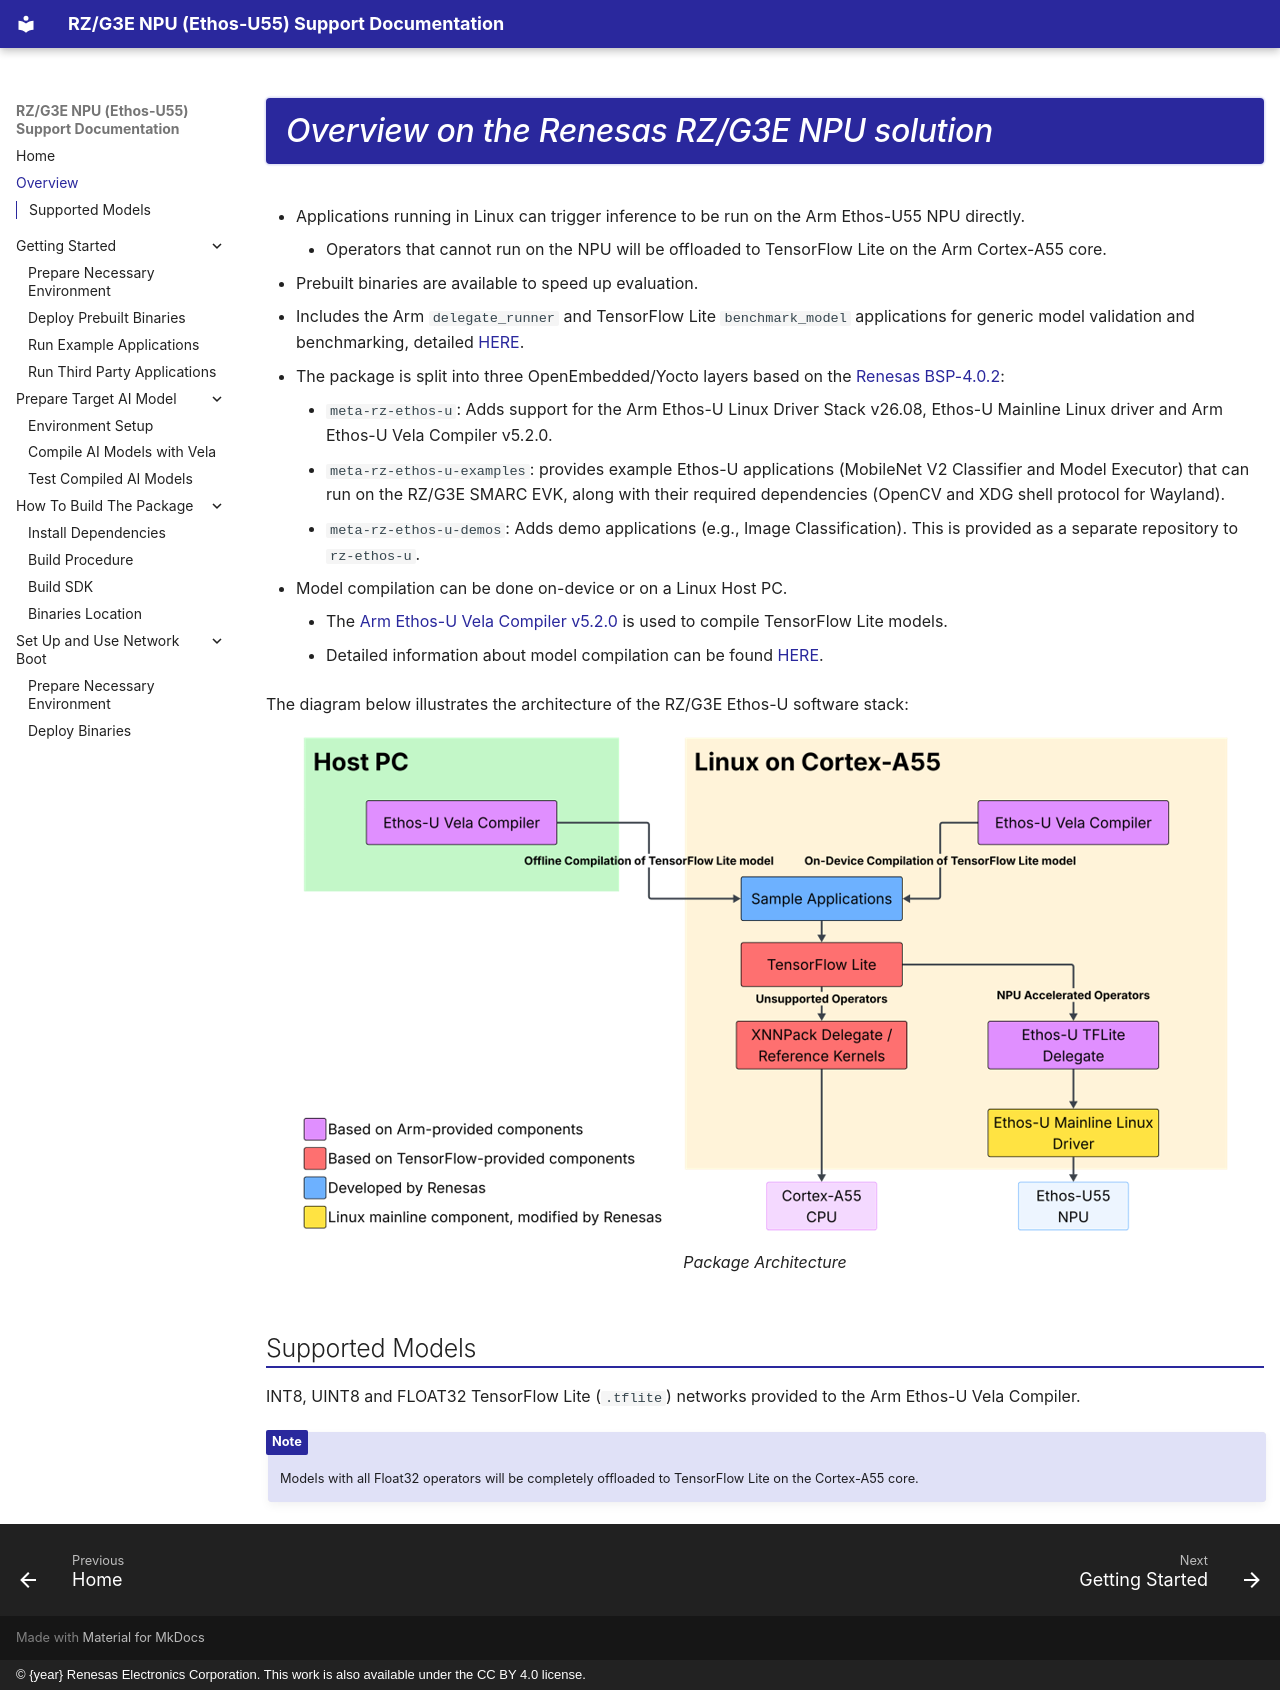

repository: renesas-rz/rz-ethos-u-docs · page: overview/index.html · generator: mkdocs · copyright: © {year} Renesas Electronics Corporation. This work is also available under the CC BY 4.0 license.

# Overview on the Renesas RZ/G3E NPU solution

- Applications running in Linux can trigger inference to be run on the
    Arm Ethos-U55 NPU directly.
    - Operators that cannot run on the NPU will be offloaded
        to TensorFlow Lite on the Arm Cortex-A55 core.
- Prebuilt binaries are available to speed up evaluation.
- Includes the Arm `delegate_runner` and TensorFlow Lite
    `benchmark_model` applications for generic model validation and
    benchmarking, detailed
    [HERE](getting-started/third-party-applications.md).
- The package is split into three OpenEmbedded/Yocto layers based on the
    [Renesas BSP-4.0.2](https://github.com/renesas-rz/meta-renesas/tree/BSP-4.0.2):
    - `meta-rz-ethos-u`: Adds support for the Arm Ethos-U Linux
        Driver Stack v26.08, Ethos-U Mainline Linux driver and
        Arm Ethos-U Vela Compiler v5.2.0.
    - `meta-rz-ethos-u-examples`: provides example Ethos-U applications
        (MobileNet V2 Classifier and Model Executor) that can run on
        the RZ/G3E SMARC EVK, along with their required dependencies
        (OpenCV and XDG shell protocol for Wayland).
    - `meta-rz-ethos-u-demos`: Adds demo applications (e.g., Image
        Classification). This is provided as a separate repository
        to `rz-ethos-u`.
- Model compilation can be done on-device or on a Linux Host PC.
    - The [Arm Ethos-U Vela Compiler v5.2.0](https://gitlab.arm.com/artificial-intelligence/ethos-u/ethos-u-vela/-/tree/5.2.0)
        is used to compile TensorFlow Lite models.
    - Detailed information about model compilation can be found
        [HERE](prepare-models/compile-models.md).

The diagram below illustrates the architecture of the RZ/G3E Ethos-U
software stack:

<figure>
  <img src="../assets/images/package-architecture.png"
       alt="Package Architecture">
  <figcaption>Package Architecture</figcaption>
</figure>

## Supported Models

INT8, UINT8 and FLOAT32 TensorFlow Lite (`.tflite`) networks provided
to the Arm Ethos-U Vela Compiler.

!!! note

    Models with all Float32 operators will be completely offloaded to
    TensorFlow Lite on the Cortex-A55 core.
